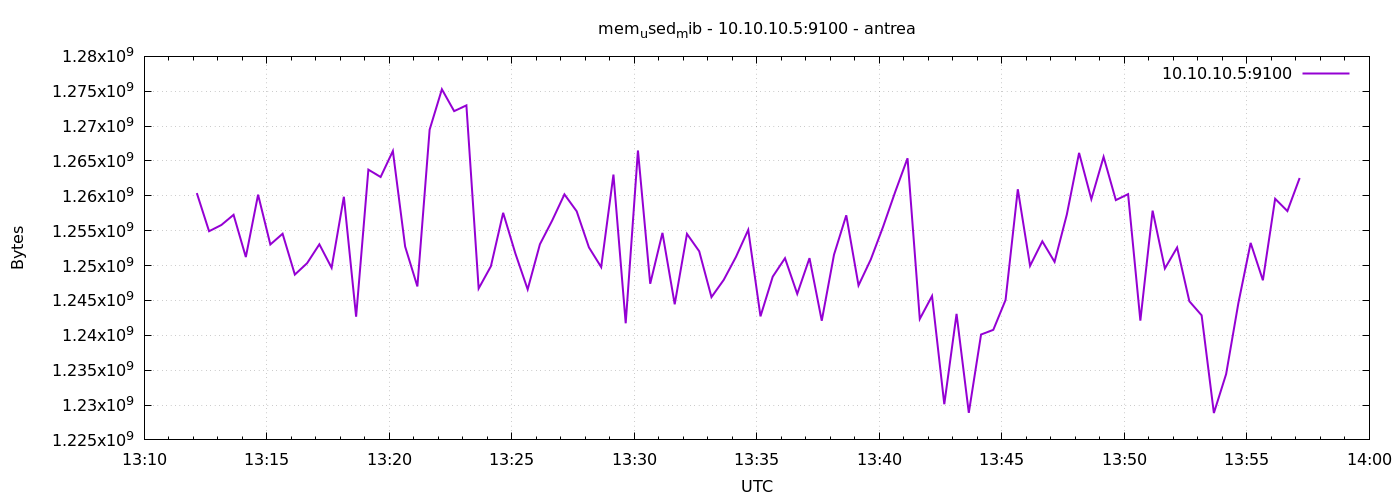

The file beside this chart, header and first rows:
1777209129	1260396544
1777209159	1254924288
1777209189	1255817216
1777209219	1257279488
1777209249	1251221504
1777209279	1260167168
1777209309	1253023744
1777209339	1254563840
1777209369	1248706560
1777209399	1250340864
1777209429	1253048320
1777209459	1249681408
1777209489	1259868160
1777209519	1242664960
1777209549	1263755264
1777209579	1262702592
1777209609	1266429952
1777209639	1252728832
1777209669	1247006720
1777209699	1269493760
1777209729	1275281408
1777209759	1272147968
1777209789	1272975360
1777209819	1246711808
1777209849	1249902592
1777209879	1257566208
1777209909	1251717120
1777209939	1246584832
1777209969	1253060608
1777209999	1256460288
1777210029	1260212224
1777210059	1257787392
1777210089	1252605952
1777210119	1249779712
1777210149	1263050752
1777210179	1241722880
1777210209	1266503680
1777210239	1247391744
1777210269	1254690816
1777210299	1244450816
1777210329	1254543360
1777210359	1252048896
1777210389	1245474816
1777210419	1247948800
1777210449	1251250176
1777210479	1255120896
1777210509	1242718208
1777210539	1248411648
1777210569	1251057664
1777210599	1245941760
1777210629	1251065856
1777210659	1242091520
1777210689	1251565568
1777210719	1257209856
1777210749	1247150080
1777210779	1250869248
1777210809	1255542784
1777210839	1260597248
1777210869	1265389568
1777210899	1242345472
1777210929	1245634560
... 30 more rows
